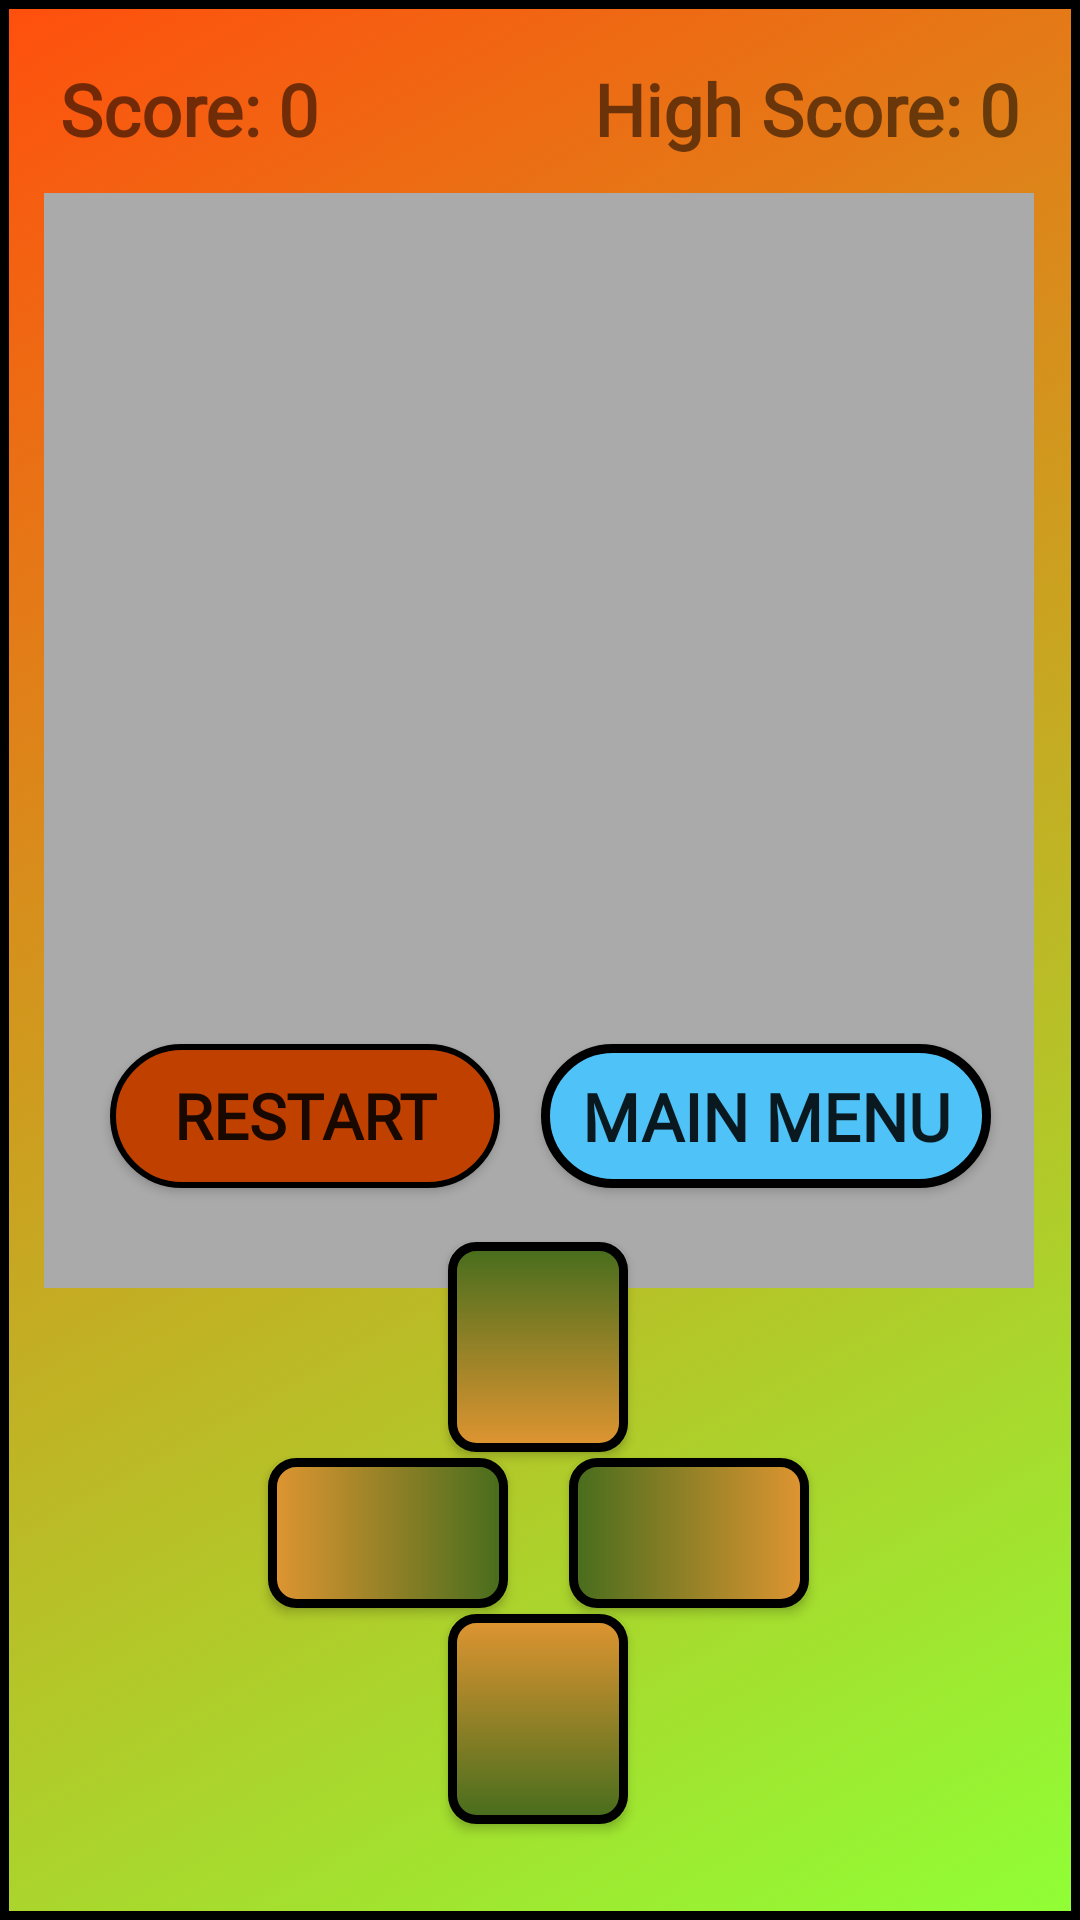

Android layout source for this screen:
<!-- AndroidManifest.xml: application theme Theme.MiniGameCollection -->
<!-- res/layout/snake_gameplay.xml -->
<?xml version="1.0" encoding="utf-8"?>
<androidx.constraintlayout.widget.ConstraintLayout xmlns:android="http://schemas.android.com/apk/res/android"
    xmlns:app="http://schemas.android.com/apk/res-auto"
    xmlns:tools="http://schemas.android.com/tools"
    android:layout_width="match_parent"
    android:layout_height="match_parent"
    android:background="@drawable/snake_bg"
    tools:context=".SnakeMainActivity">

    
    <TextView
        android:id="@+id/scoreText"
        android:layout_width="wrap_content"
        android:layout_height="wrap_content"
        android:text="Score: 0"
        android:fontFamily="@font/cheese"
        android:textSize="24sp"
        android:textStyle="bold"
        android:layout_marginTop="20dp"
        app:layout_constraintTop_toTopOf="parent"
        app:layout_constraintStart_toStartOf="parent"
        android:layout_marginStart="20dp" />

    
    <TextView
        android:id="@+id/highScoreText"
        android:layout_width="wrap_content"
        android:layout_height="wrap_content"
        android:text="High Score: 0"
        android:textSize="24sp"
        android:fontFamily="@font/cheese"
        android:textStyle="bold"
        android:layout_marginTop="20dp"
        app:layout_constraintTop_toTopOf="parent"
        app:layout_constraintEnd_toEndOf="parent"
        android:layout_marginEnd="20dp" />

    <RelativeLayout
        android:id="@+id/gameBoard"
        android:layout_width="330dp"
        android:layout_height="365dp"
        android:layout_marginTop="12dp"
        android:background="@android:color/darker_gray"
        app:layout_constraintEnd_toEndOf="parent"
        app:layout_constraintHorizontal_bias="0.493"
        app:layout_constraintStart_toStartOf="parent"
        app:layout_constraintTop_toBottomOf="@id/scoreText" />

    <Button
        android:id="@+id/mainMenuButton"
        android:layout_width="150dp"
        android:layout_height="wrap_content"
        android:layout_marginBottom="244dp"
        android:background="@drawable/blue_button"
        android:fontFamily="@font/cheese"
        android:text="Main Menu"
        android:textSize="22sp"
        android:textStyle="bold"
        app:layout_constraintBottom_toBottomOf="parent"
        app:layout_constraintEnd_toEndOf="parent"
        app:layout_constraintHorizontal_bias="0.858"
        app:layout_constraintStart_toStartOf="parent" />

    <Button
        android:id="@+id/restartButton"
        android:layout_width="130dp"
        android:layout_height="wrap_content"
        android:layout_marginBottom="244dp"
        android:background="@drawable/red_button"
        android:fontFamily="@font/cheese"
        android:text="Restart"
        android:textSize="21sp"
        android:textStyle="bold"
        app:layout_constraintBottom_toBottomOf="parent"
        app:layout_constraintEnd_toEndOf="parent"
        app:layout_constraintHorizontal_bias="0.16"
        app:layout_constraintStart_toStartOf="parent" />

    <Button
        android:id="@+id/upButton"
        android:layout_width="60dp"
        android:layout_height="70dp"
        android:layout_gravity="center"
        android:layout_marginBottom="156dp"
        android:background="@drawable/up_button"
        android:fontFamily="@font/cheese"
        app:layout_constraintBottom_toBottomOf="parent"
        app:layout_constraintEnd_toEndOf="parent"
        app:layout_constraintHorizontal_bias="0.498"
        app:layout_constraintStart_toStartOf="parent" />

    <Button
        android:id="@+id/rightButton"
        android:layout_width="80dp"
        android:layout_height="50dp"
        android:layout_marginBottom="104dp"
        android:background="@drawable/right_button"
        android:fontFamily="@font/cheese"
        app:layout_constraintBottom_toBottomOf="parent"
        app:layout_constraintEnd_toEndOf="parent"
        app:layout_constraintHorizontal_bias="0.677"
        app:layout_constraintStart_toStartOf="parent" />

    <Button
        android:id="@+id/downButton"
        android:layout_width="60dp"
        android:layout_height="70dp"
        android:layout_gravity="center"
        android:layout_marginBottom="32dp"
        android:background="@drawable/down_button"
        android:fontFamily="@font/cheese"
        app:layout_constraintBottom_toBottomOf="parent"
        app:layout_constraintEnd_toEndOf="parent"
        app:layout_constraintHorizontal_bias="0.498"
        app:layout_constraintStart_toStartOf="parent" />

    <Button
        android:id="@+id/leftButton"
        android:layout_width="80dp"
        android:layout_height="50dp"
        android:layout_marginBottom="104dp"
        android:background="@drawable/left_button"
        android:fontFamily="@font/cheese"
        android:text=""
        app:layout_constraintBottom_toBottomOf="parent"
        app:layout_constraintEnd_toEndOf="parent"
        app:layout_constraintHorizontal_bias="0.319"
        app:layout_constraintStart_toStartOf="parent" />


</androidx.constraintlayout.widget.ConstraintLayout>
<!-- resources referenced by this layout -->
<resources>
  <!-- drawable blue_button (drawable) -->
  <?xml version="1.0" encoding="utf-8"?>
  <selector xmlns:android="http://schemas.android.com/apk/res/android">
      <item>
          <shape android:shape="rectangle">
              <solid android:color="#4fc3f7"></solid>
              <corners android:radius="75dp"/>
              <stroke android:color="@color/black" android:width="3dp"/>
          </shape>
      </item>
  </selector>
  <!-- drawable down_button (drawable) -->
  <shape xmlns:android="http://schemas.android.com/apk/res/android">
      <gradient
          android:startColor="#466d1d"
          android:endColor="#E09531"
          android:angle="90" />
      <corners android:radius="8dp" />
      <padding android:left="10dp" android:right="10dp" android:top="5dp" />
      <size android:width="60dp" android:height="60dp" />
      <stroke android:color="@color/black" android:width="3dp"/>
  </shape>
  <!-- drawable left_button (drawable) -->
  <shape xmlns:android="http://schemas.android.com/apk/res/android">
      <gradient
          android:startColor="#466d1d"
          android:endColor="#E09531"
          android:angle="180" />
      <corners android:radius="8dp" />
      <padding android:top="10dp" android:bottom="10dp" android:right="5dp" />
      <size android:width="60dp" android:height="60dp" />
      <stroke android:color="@color/black" android:width="3dp"/>
  </shape>
  <!-- drawable red_button (drawable) -->
  <?xml version="1.0" encoding="utf-8"?>
  <selector xmlns:android="http://schemas.android.com/apk/res/android">
      <item>
          <shape android:shape="rectangle">
              <solid android:color="#c04000"></solid>
              <corners android:radius="75dp"/>
              <stroke android:color="@color/black" android:width="2dp"/>
          </shape>
      </item>
  </selector>
  <!-- drawable right_button (drawable) -->
  <shape xmlns:android="http://schemas.android.com/apk/res/android">
      <gradient
          android:startColor="#466d1d"
          android:endColor="#E09531"
          android:angle="0" />
      <corners android:radius="8dp" />
      <padding android:top="10dp" android:bottom="10dp" android:left="5dp" />
      <size android:width="60dp" android:height="60dp" />
      <stroke android:color="@color/black" android:width="3dp"/>
  </shape>
  <!-- drawable snake_bg (drawable) -->
  <?xml version="1.0" encoding="utf-8"?>
  <selector xmlns:android="http://schemas.android.com/apk/res/android">
      <item>
          <shape android:shape="rectangle">
              <gradient
                  android:startColor="#FF4F0D"
                  android:endColor="#90FF36"
                  android:angle="315"/>
              <stroke android:color="@color/black" android:width="3dp"/>
          </shape>
      </item>
  </selector>
  <!-- drawable up_button (drawable) -->
  <shape xmlns:android="http://schemas.android.com/apk/res/android">
      <gradient
          android:startColor="#466d1d"
          android:endColor="#E09531"
          android:angle="270" />
      <corners android:radius="8dp" />
      <padding android:left="10dp" android:right="10dp" android:bottom="5dp" />
      <size android:width="60dp" android:height="60dp" />
      <stroke android:color="@color/black" android:width="3dp"/>
  </shape>
  <style name="Theme.MiniGameCollection" parent="Base.Theme.MiniGameCollection" />
  <style name="Base.Theme.MiniGameCollection" parent="Theme.AppCompat.Light.NoActionBar">
          
          
      </style>
  <!-- not gathered from this repository: default colours our renderer supplied (Android Studio template values) -->
  <color name="black">#FF000000</color>
</resources>
